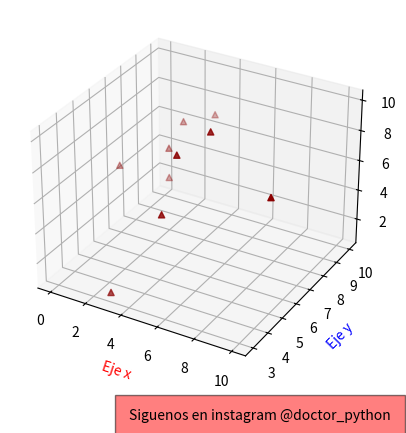

Write the Python code that produced this figure.
# Codigo: Doctor Python

from   mpl_toolkits.mplot3d import axes3d
import matplotlib.pyplot as plt 
import random

figura = plt.figure()
ax =plt.axes(projection="3d")
puntos_x = [0] * 10
puntos_y = [0] * 10
puntos_z = [0] * 10
for i in range(10):
	puntos_x[i] = random.randint(0, 10)
	puntos_y[i] = random.randint(0, 10)
	puntos_z[i] = random.randint(0, 10)

ax.scatter(puntos_x, puntos_y, puntos_z,color='darkred',marker='^')
ax.set_xlabel('Eje x', color='r')
ax.set_ylabel('Eje y', color='b')
ax.set_zlabel('Eje z', color='g')
figura.text(0.41, 0.025, 'Siguenos en instagram @doctor_python',
        bbox={'facecolor': 'red', 'alpha': 0.5, 'pad': 10})
plt.show()
